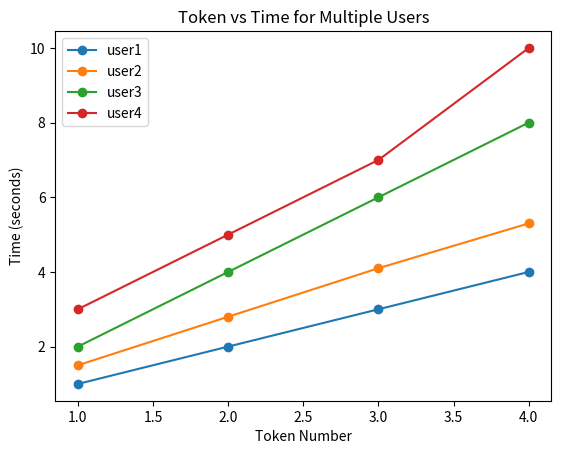

Write Python code to recreate this figure.
import matplotlib.pyplot as plt

user_token_times = {
    "user1": [1, 2, 3, 4],
    "user2": [1.5, 2.8, 4.1, 5.3],
    "user3": [2, 4, 6, 8],
    "user4": [3, 5, 7, 10]
}

for user, times in user_token_times.items():

    tokens = [1, 2, 3, 4]

    plt.plot(tokens, times, marker="o", label=user)

plt.xlabel("Token Number")
plt.ylabel("Time (seconds)")
plt.title("Token vs Time for Multiple Users")
plt.legend()

plt.show()
